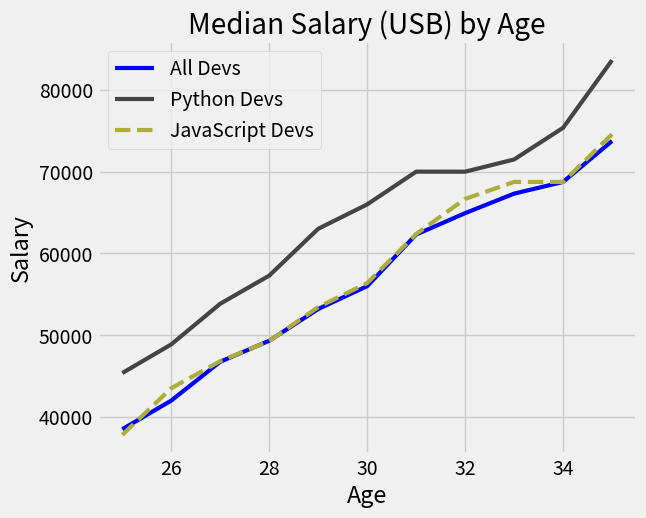

Reproduce this figure in Python.
from matplotlib import pyplot as plt

# Median Developer Salaries by Age
age_x = [25, 26, 27, 28, 29, 30, 31, 32, 33, 34, 35]

dev_y = [38496, 42000, 46752, 49320, 53200,
         56000, 62316, 64928, 67317, 68748, 73752]

# Median Python Developer Salaries by Age
py_dev_y = [45372, 48876, 53850, 57287, 63016,
            65998, 70003, 70000, 71496, 75370, 83640]

# Median JavaScript Developer Salaries by Age
js_dev_y = [37810, 43515, 46823, 49293, 53437,
            56373, 62375, 66674, 68745, 68746, 74583]


plt.style.use('fivethirtyeight')
plt.plot(age_x, dev_y, 'b', linewidth=3, label='All Devs')  # k--. first color, then line style, then markers
plt.plot(age_x, py_dev_y, color='#444444', linewidth=3, label='Python Devs')  # can also do this
plt.plot(age_x, js_dev_y, color='#adad3b', linestyle='--', linewidth=3, label='JavaScript Devs')  # can also do this
plt.legend()
plt.tight_layout()
plt.grid(True)

plt.title('Median Salary (USB) by Age')
plt.xlabel('Age')
plt.ylabel('Salary')

plt.savefig('plot.png')

plt.show()
